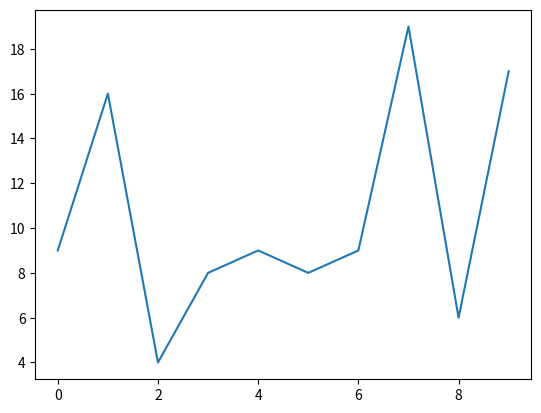

Recreate this plot in Python. (Note: this script raises an exception after producing the figure.)
import matplotlib.pyplot as plt
from random import randint

def crear_archivo():
    """Crea un archivos con una coordenada en cada línea"""
    x = [i for i in range(10)]
    y = [randint(1, 20) for i in range(10)]
    with open("coordenadas.txt", "w", encoding="utf-8") as archivo:
        for i in range(10):
            coordenada: str = f"{str(x[i])} {str(y[i])}\n"
            archivo.write(coordenada)
    return

def extraer_datos(nom_archivo:str)-> list[list[int]]:
    """Devuelve una lista con coordenadas extraidas de un archivo"""
    with open(nom_archivo, "r", encoding="utf-8") as archivo:
        lineas = archivo.readlines()
    datos = []
    for linea in lineas:
        datos.append(str(linea).split()) 
    for data in datos:
        data[0] = int(data[0])
        data[1] = int(data[1])    
    return datos   

crear_archivo()
datos = extraer_datos("coordenadas.txt")
x = [datos[i][0] for i in range(len(datos))]
y = [datos[i][1] for i in range(len(datos))]

figura, puntos = plt.subplots()

puntos.plot(x, y)

plt.savefig("./app/static/images/imagen.png")
plt.show()
plt.close(figura)
